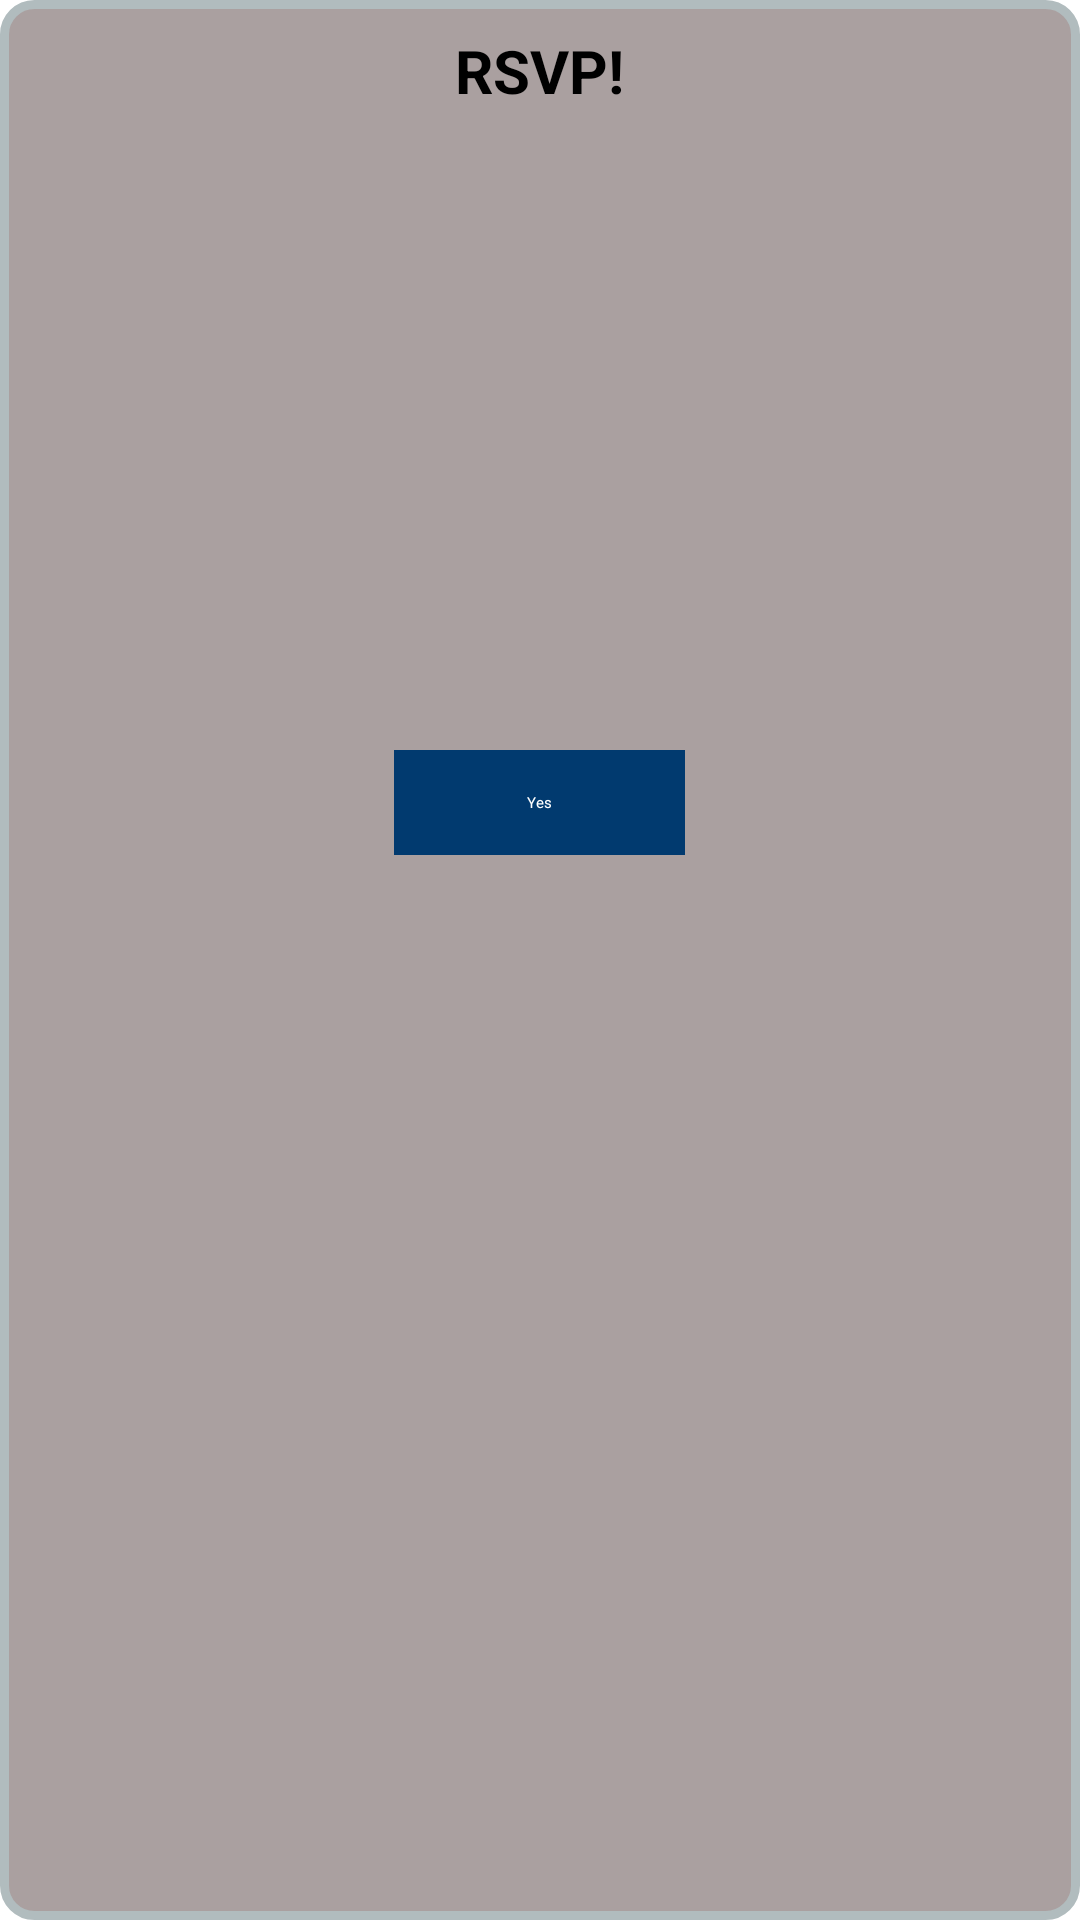

Android layout source for this screen:
<!-- AndroidManifest.xml: application theme Theme.Group21Project -->
<!-- res/layout/fragment_popup_rsvp.xml -->
<?xml version="1.0" encoding="utf-8"?>
<RelativeLayout
    xmlns:android="http://schemas.android.com/apk/res/android"
    xmlns:app="http://schemas.android.com/apk/res-auto"
    xmlns:tools="http://schemas.android.com/tools"
    android:layout_width="match_parent"
    android:layout_height="match_parent"
    android:layout_gravity="center"
    android:background="@drawable/layout_bg">

    <TextView
        android:id="@+id/textView1"
        android:layout_width="wrap_content"
        android:layout_height="wrap_content"
        android:text="RSVP!"
        android:textColor="@color/black"
        android:textSize="20sp"
        android:layout_centerHorizontal="true"
        android:gravity="center"
        android:layout_marginLeft="22dp"
        android:layout_marginRight="22dp"
        android:textStyle="bold"
        android:layout_marginTop="10dp"
        />

    <ImageView
        android:id="@+id/imageView"
        android:layout_width="150dp"
        android:layout_height="150dp"
        android:layout_centerHorizontal="true"
        android:layout_marginTop="5dp" />

    <TextView
        android:id="@+id/eventRSVPPopupText"
        android:layout_width="wrap_content"
        android:layout_height="wrap_content"
        android:text="@string/rate"
        android:textSize="18sp"
        android:layout_centerHorizontal="false"
        android:gravity="left"
        android:layout_marginLeft="22dp"
        android:layout_marginRight="22dp"
        android:layout_marginTop="-35dp"
        />


    <androidx.appcompat.widget.AppCompatButton
        android:id="@+id/popUpSubmitButton"
        android:layout_width="97dp"
        android:layout_height="35dp"
        android:background="#013A6F"
        android:text="Yes"
        android:gravity="center"
        android:textColor="#FFFFFF"
        android:layout_centerHorizontal="true"
        app:layout_constraintBottom_toBottomOf="parent"
        app:layout_constraintEnd_toEndOf="parent"
        android:layout_marginTop="250dp"
        />


</RelativeLayout>
<!-- resources referenced by this layout -->
<resources>
  <!-- drawable layout_bg (drawable) -->
  <?xml version="1.0" encoding="UTF-8"?>
  <shape xmlns:android="http://schemas.android.com/apk/res/android">
      <solid android:color="#AAA0A0"/>
      <stroke android:width="3dp" android:color="#B1BCBE" />
      <corners android:radius="10dp"/>
      <padding android:left="0dp" android:top="0dp" android:right="0dp" android:bottom="0dp" />
  </shape>
  <style name="Theme.Group21Project" parent="android:Theme.Material.Light.NoActionBar" />
  <!-- not gathered from this repository: default colours our renderer supplied (Android Studio template values) -->
  <color name="black">#FF000000</color>
</resources>
